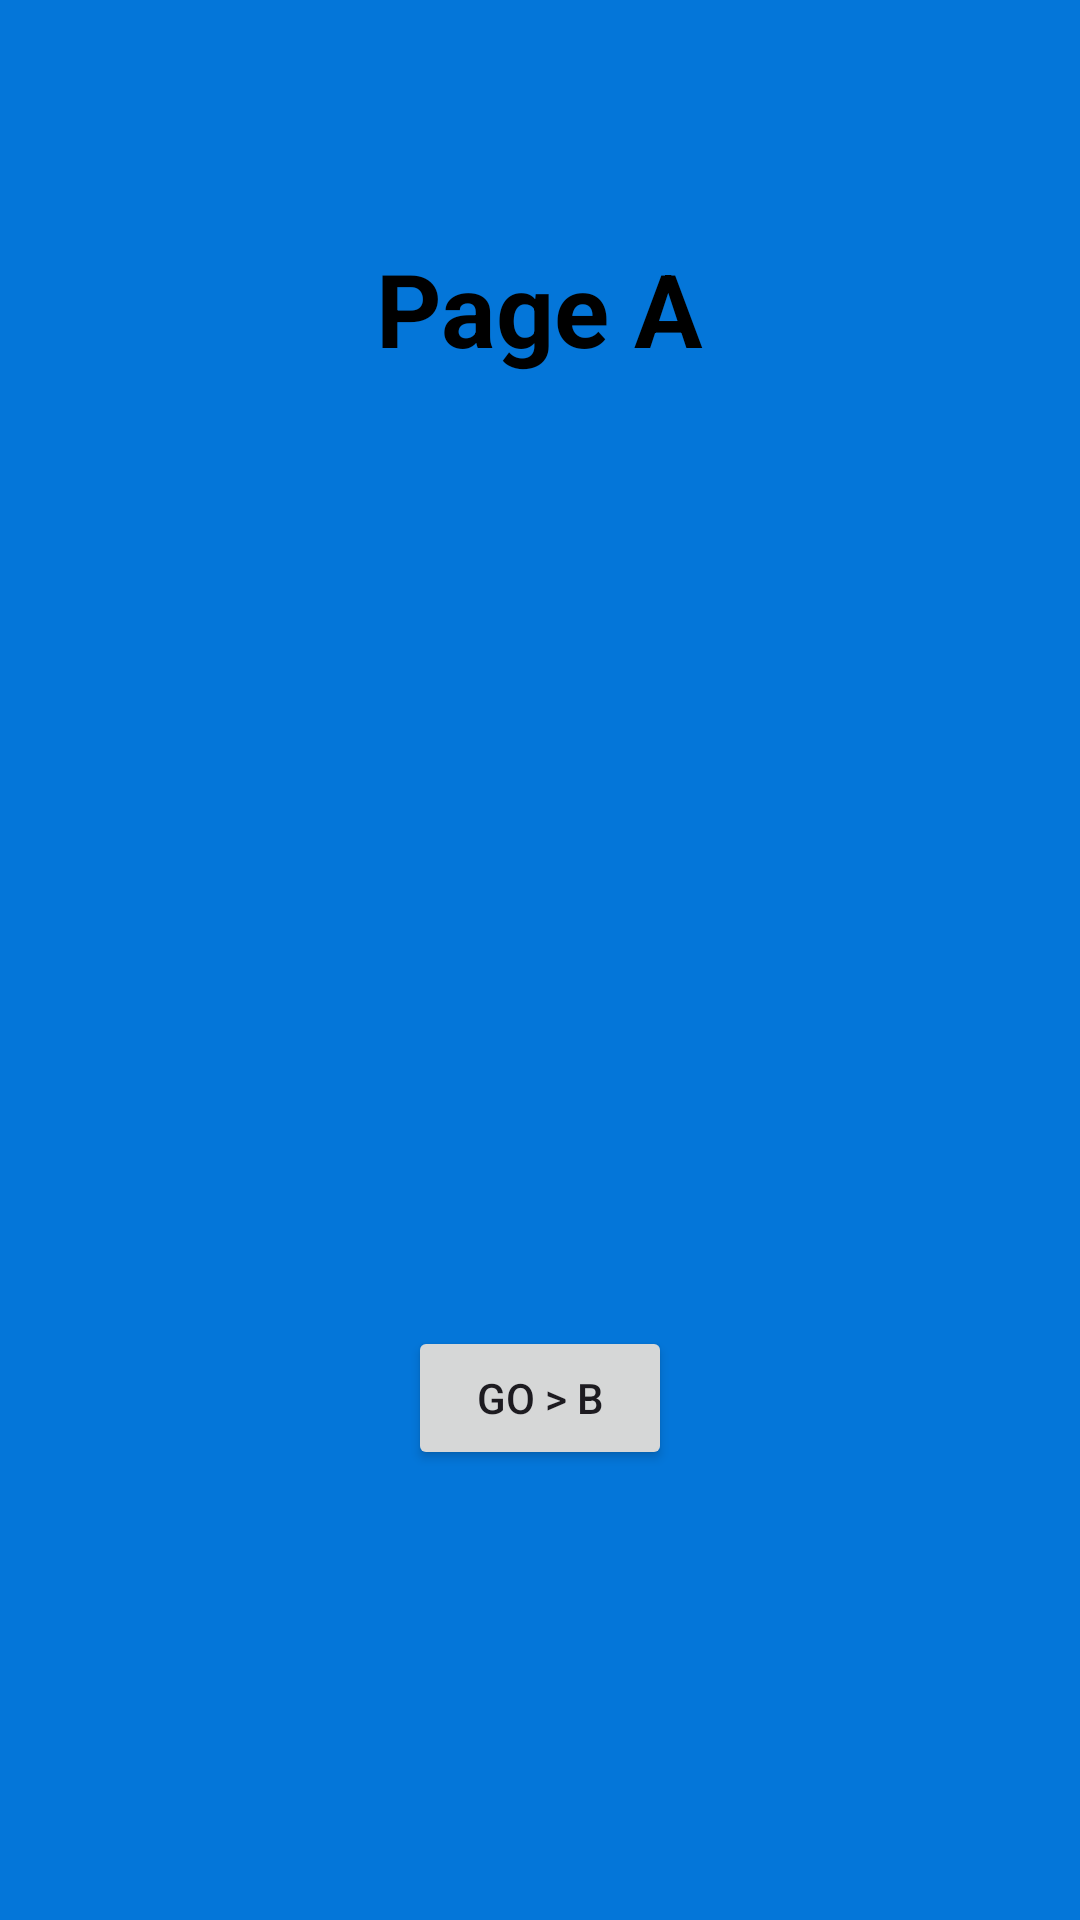

Produce the Android XML layout that renders to this screen, including the resource entries it uses.
<!-- AndroidManifest.xml: application theme Theme.AndroidFragmentUsage -->
<!-- res/layout/fragment_page_a.xml -->
<?xml version="1.0" encoding="utf-8"?>
<androidx.constraintlayout.widget.ConstraintLayout xmlns:android="http://schemas.android.com/apk/res/android"
    xmlns:app="http://schemas.android.com/apk/res-auto"
    xmlns:tools="http://schemas.android.com/tools"
    android:layout_width="match_parent"
    android:layout_height="match_parent"
    android:background="#0476D9"
    tools:context=".PageAFragment">

    <TextView
        android:id="@+id/textPageA"
        android:layout_width="wrap_content"
        android:layout_height="wrap_content"
        android:layout_marginTop="80dp"
        android:text="Page A"
        android:textColor="#000000"
        android:textSize="34sp"
        android:textStyle="bold"
        app:layout_constraintEnd_toEndOf="parent"
        app:layout_constraintHorizontal_bias="0.5"
        app:layout_constraintStart_toStartOf="parent"
        app:layout_constraintTop_toTopOf="parent" />

    <Button
        android:id="@+id/btnA"
        android:layout_width="wrap_content"
        android:layout_height="wrap_content"
        android:layout_marginBottom="150dp"
        android:text="Go > B"
        app:layout_constraintBottom_toBottomOf="parent"
        app:layout_constraintEnd_toEndOf="parent"
        app:layout_constraintHorizontal_bias="0.5"
        app:layout_constraintStart_toStartOf="parent" />
</androidx.constraintlayout.widget.ConstraintLayout>
<!-- resources referenced by this layout -->
<resources>
  <style name="Theme.AndroidFragmentUsage" parent="Base.Theme.AndroidFragmentUsage" />
  <style name="Base.Theme.AndroidFragmentUsage" parent="Theme.Material3.DayNight.NoActionBar">
          
          
  
          <item name="android:windowFullscreen">true</item>
      </style>
</resources>
